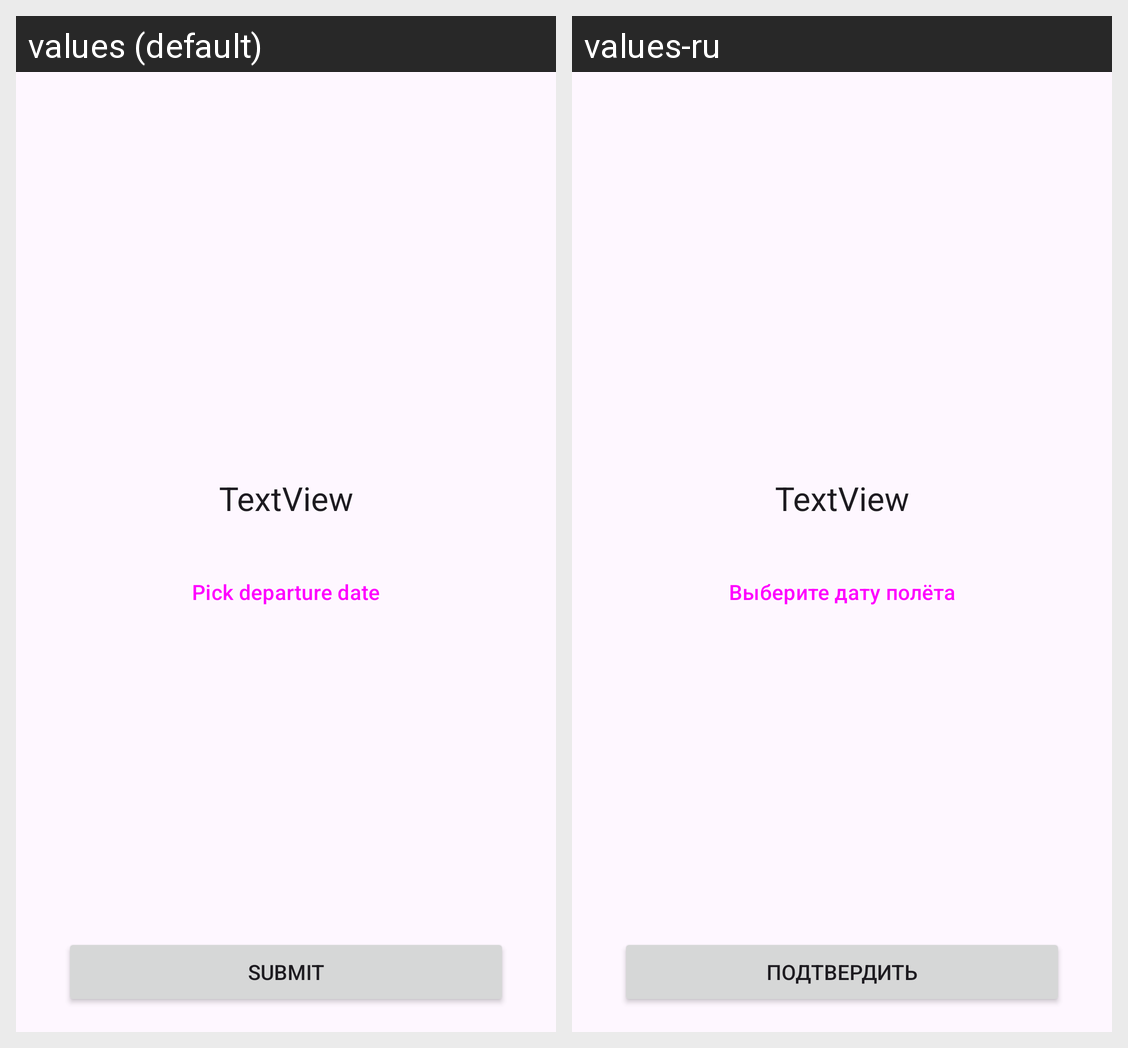

The Android screen above is rendered under two locales of the same app. Produce the string resources it draws, with the default and per-locale values.
Android screen res/layout/activity_departure_date.xml rendered under 2 locales, left to right: values (default), values-ru. Device: Nexus 5 (rendered at 1080×1920; each locale shown at half size, 540×960, under a caption strip naming it); theme Theme.Pract7.
Strings drawn on this screen, with the default value and each locale's value (text and hints the layout hard-codes, and strings that could not be matched under every locale, appear in the picture but are not listed):

pick_departure_date
  values: Pick departure date
  values-ru: Выберите дату полёта

submit
  values: Submit
  values-ru: Подтвердить
